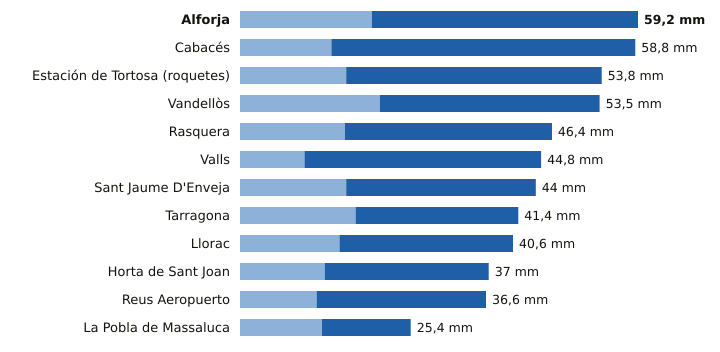

The table this chart was drawn from, first rows:
estacion, provincia, indicativo, mm_6_dias_anteriores, mm_hoy, mm_7_dias, horas_de_hoy
Alforja, Tarragona, 0009X, 19.6, 39.6, 59.2, 18
Cabacés, Tarragona, 9961X, 13.6, 45.2, 58.8, 18
Estación de Tortosa (roquetes), Tarragona, 9981A, 15.8, 38.0, 53.8, 19
Vandellòs, Tarragona, 0002I, 20.8, 32.7, 53.5, 19
Rasquera, Tarragona, 9975X, 15.6, 30.8, 46.4, 18
Valls, Tarragona, 0034X, 9.6, 35.2, 44.8, 18
Sant Jaume D'Enveja, Tarragona, 9987P, 15.8, 28.2, 44.0, 19
Tarragona, Tarragona, 0042Y, 17.2, 24.2, 41.4, 16
Llorac, Tarragona, 9726E, 14.8, 25.8, 40.6, 19
Horta de Sant Joan, Tarragona, 9946X, 12.6, 24.4, 37.0, 18
Reus Aeropuerto, Tarragona, 0016A, 11.4, 25.2, 36.6, 19
La Pobla de Massaluca, Tarragona, 9947X, 12.2, 13.2, 25.4, 18
